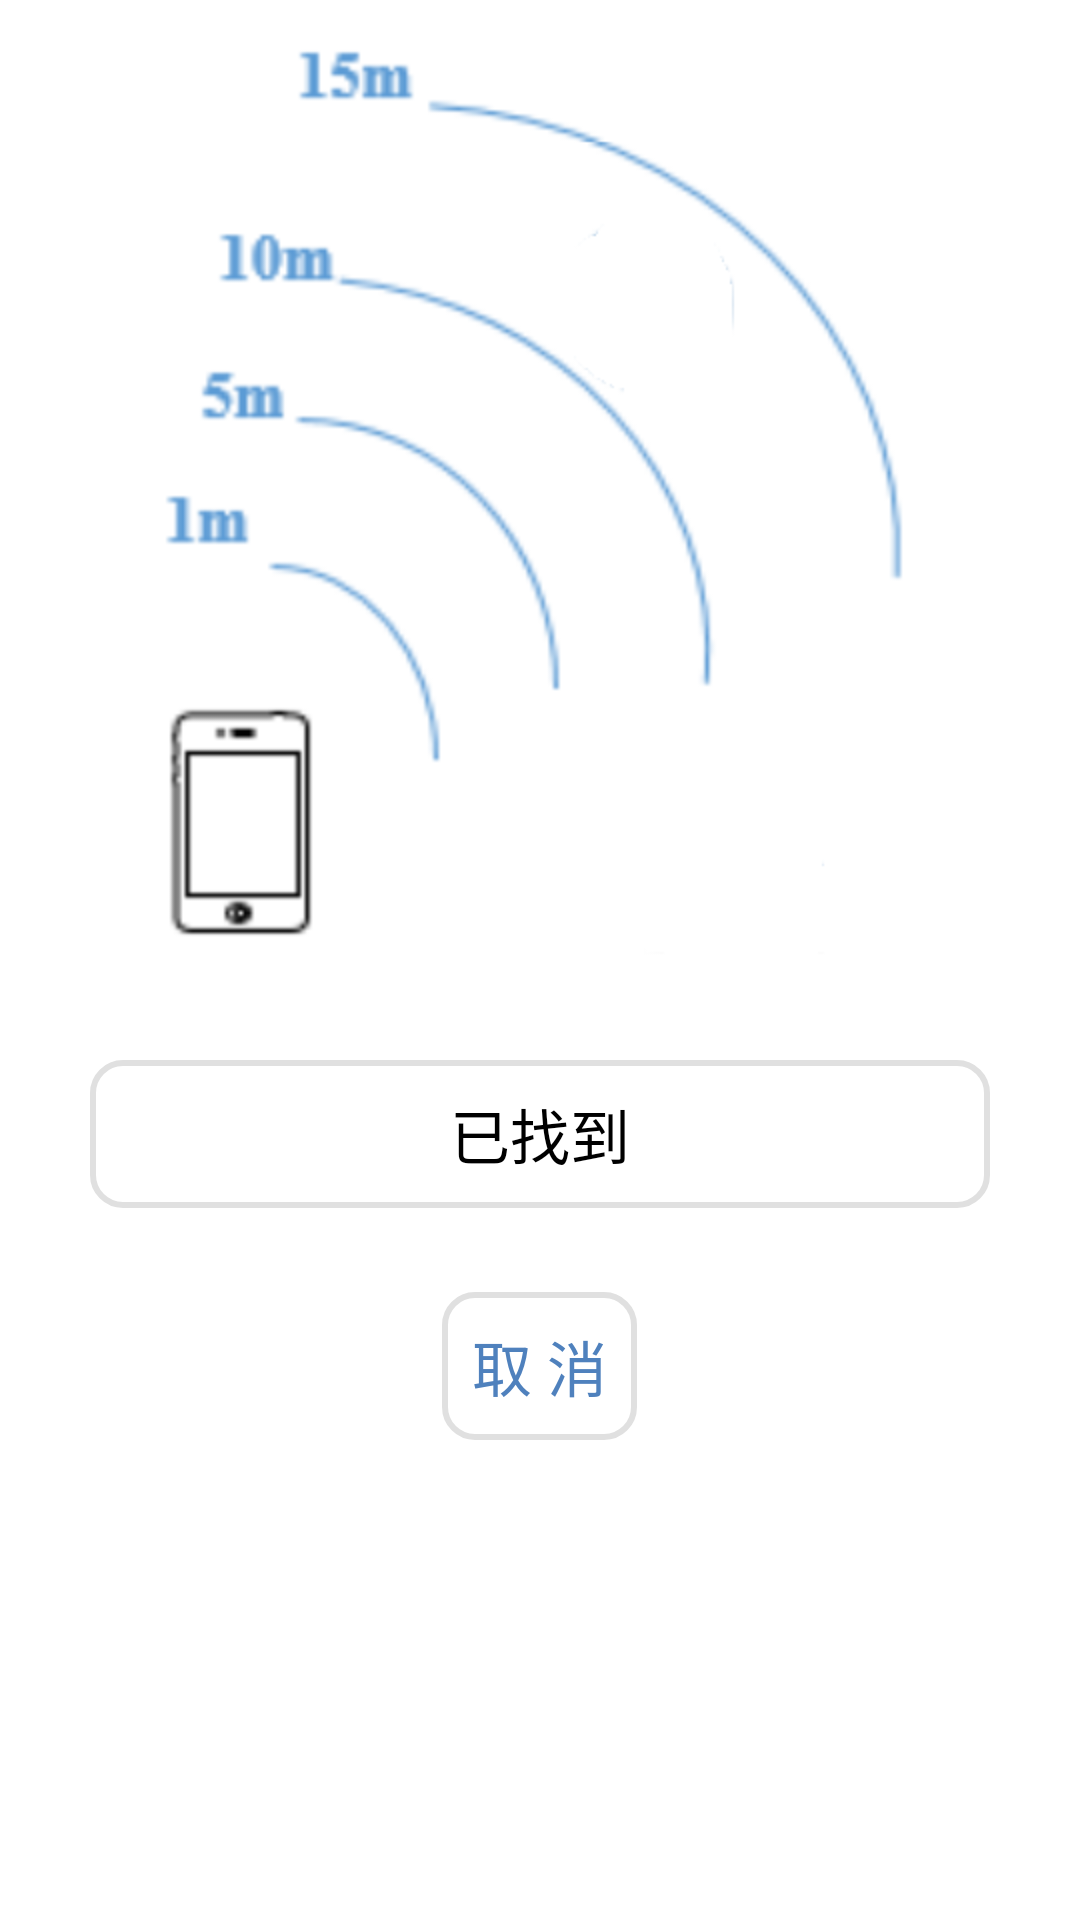

Write the Android layout XML for this screen, with the resource values it uses.
<!-- AndroidManifest.xml: activity theme android:Theme.Holo.Light.NoActionBar.Fullscreen -->
<!-- res/layout/activity_search.xml -->
<?xml version="1.0" encoding="utf-8"?>

<RelativeLayout xmlns:android="http://schemas.android.com/apk/res/android"
    android:layout_width="match_parent"
    android:layout_height="match_parent" >

    <ImageView
        android:id="@+id/map"
        android:layout_width="match_parent"
        android:layout_height="wrap_content"
        android:src="@drawable/map"
         />

    <TextView
        android:id="@+id/findout"
        android:layout_marginLeft="30dp"
        android:layout_marginRight="30dp"
        android:gravity="center"
        android:layout_marginTop="30dp"
        android:layout_width="match_parent"
        android:layout_height="wrap_content"
        android:layout_below="@+id/map"
        android:layout_centerHorizontal="true"
        android:background="@drawable/circleangle_selector_bg"
        android:padding="10dp"
        android:text="已找到"
        android:textColor="#000000"
        android:textSize="20dp"

         />

    <TextView
        android:id="@+id/cancle"
        android:layout_width="wrap_content"
        android:layout_height="wrap_content"
        android:layout_below="@+id/findout"
        android:layout_centerHorizontal="true"
        android:layout_marginTop="28dp"
        android:background="@drawable/circleangle_bg"
        android:padding="10dp"
        android:text="取 消"
        android:textColor="#4F81BD"
        android:textSize="20dp" />

</RelativeLayout>
<!-- resources referenced by this layout -->
<resources>
  <!-- drawable circleangle_bg (drawable) -->
  <?xml version="1.0" encoding="utf-8"?>
  
  <shape 
      android:shape="rectangle"
      xmlns:android="http://schemas.android.com/apk/res/android" >
      <solid android:color="@android:color/white"/>
      <stroke android:width="2.0dip"  android:color="#ffe0e0e0"/>
      <corners android:radius="10.0dip"/>
  
  </shape>
  <!-- drawable circleangle_selector_bg (drawable) -->
  <?xml version="1.0" encoding="utf-8"?>
  
  <selector xmlns:android="http://schemas.android.com/apk/res/android">
  
      <item android:state_pressed="true">
          <shape xmlns:android="http://schemas.android.com/apk/res/android" android:shape="rectangle">
              <solid android:color="#ccc" />
              <stroke android:width="2.0dip" android:color="#ffe0e0e0" />
              <corners android:radius="10.0dip" />
              
          </shape>
      </item>
      <item>
          <shape xmlns:android="http://schemas.android.com/apk/res/android" android:shape="rectangle">
              <solid android:color="@android:color/white" />
              <stroke android:width="2.0dip" android:color="#ffe0e0e0" />
              <corners android:radius="10.0dip" />
          </shape>
      </item>
  
  </selector>
  <!-- drawable map: png bitmap (drawable-hdpi, 35705 bytes) -->
</resources>
